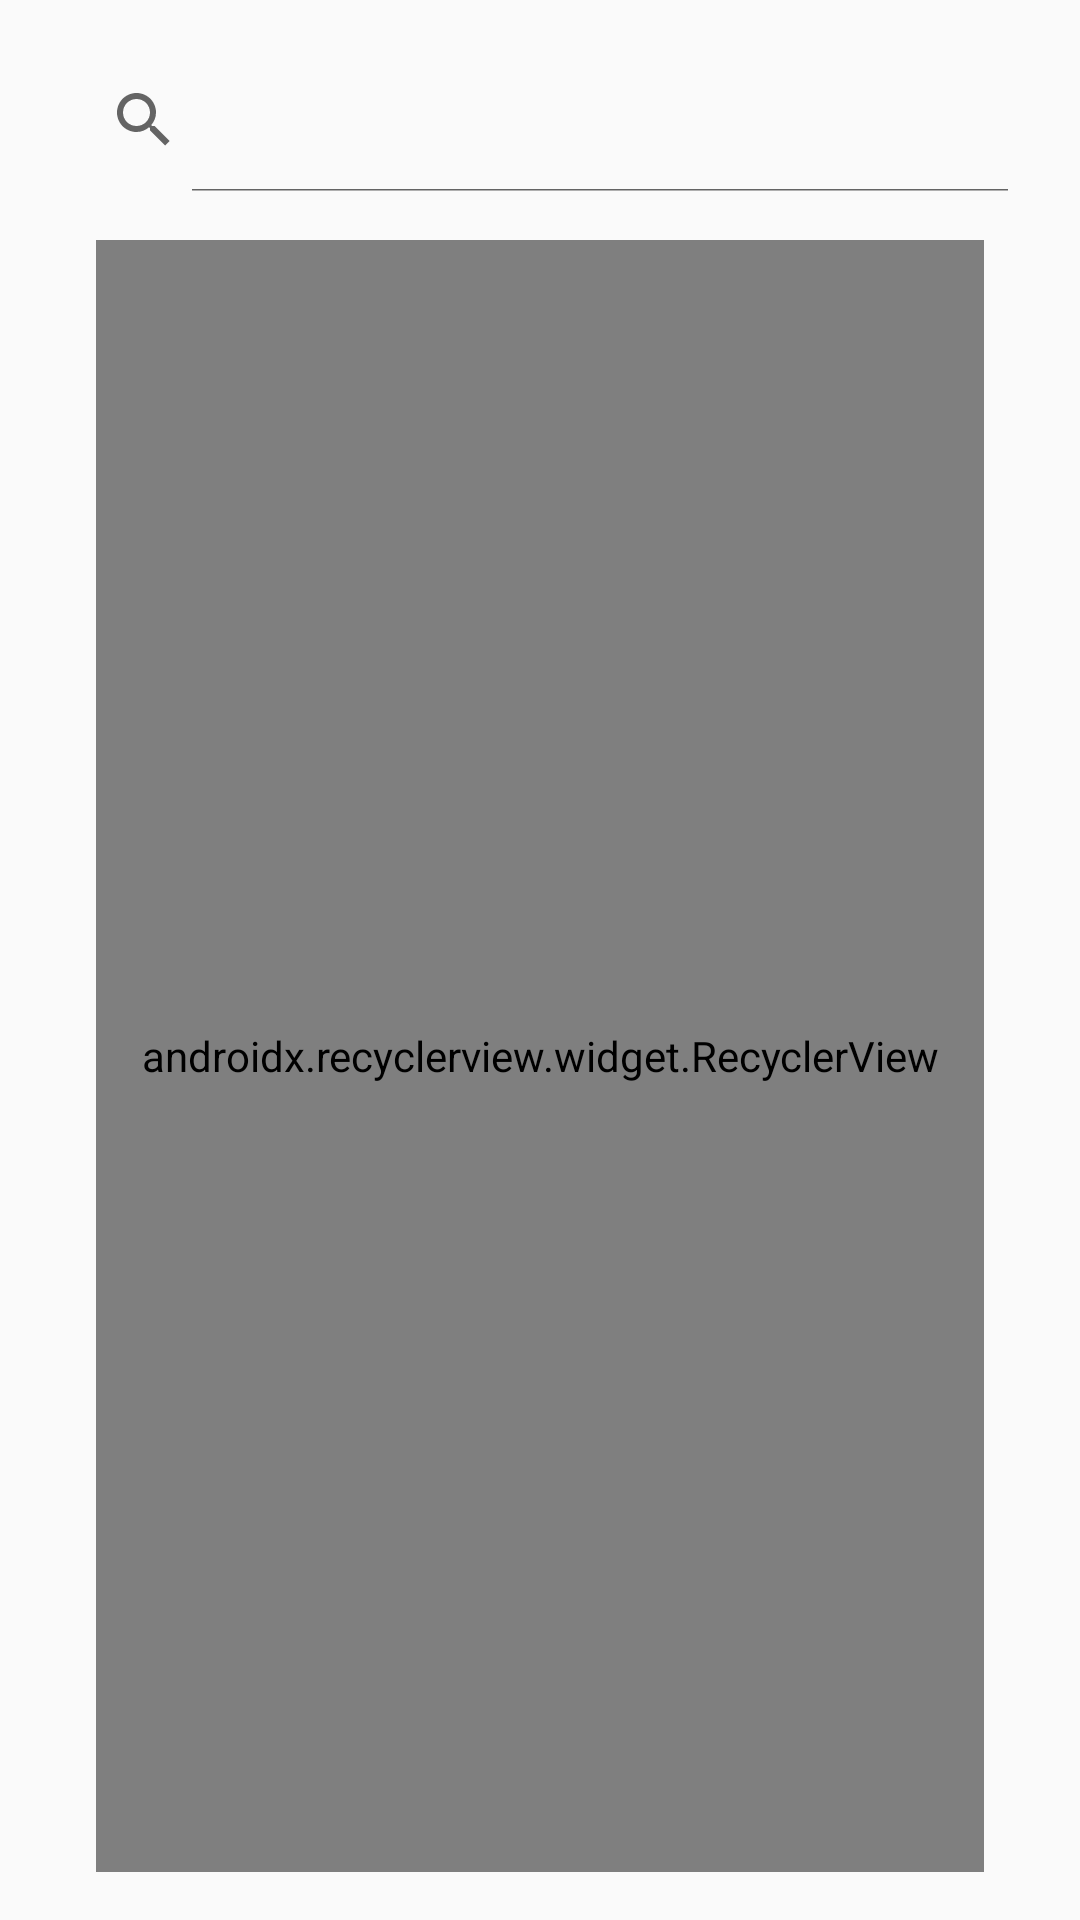

Layout XML and referenced resources for this Android screen:
<!-- AndroidManifest.xml: application theme Theme.PlantLookup -->
<!-- res/layout/fragment_search.xml -->
<?xml version="1.0" encoding="utf-8"?>
<LinearLayout xmlns:android="http://schemas.android.com/apk/res/android"
    xmlns:app="http://schemas.android.com/apk/res-auto"
    xmlns:tools="http://schemas.android.com/tools"
    android:layout_width="match_parent"
    android:layout_height="match_parent"
    android:orientation="vertical"
    android:padding="16dp"
    tools:context=".SearchFragment">

        <SearchView
            android:id="@+id/plant_search"
            android:layout_width="match_parent"
            android:layout_height="wrap_content"
            android:iconifiedByDefault="false" />

        <androidx.recyclerview.widget.RecyclerView
            android:id="@+id/searchResult"
            android:layout_width="match_parent"
            android:layout_height="0dp"
            android:layout_marginStart="16dp"
            android:layout_marginTop="16dp"
            android:layout_marginEnd="16dp"
            android:scrollbarAlwaysDrawVerticalTrack="true"
            android:scrollbars="vertical"
            android:layout_weight="1"
            app:fastScrollEnabled="true"
            app:fastScrollHorizontalThumbDrawable="@drawable/fast_scroll_thumb"
            app:fastScrollHorizontalTrackDrawable="@drawable/fast_scroll_track"
            app:fastScrollVerticalThumbDrawable="@drawable/fast_scroll_thumb"
            app:fastScrollVerticalTrackDrawable="@drawable/fast_scroll_track" />

</LinearLayout>
<!-- resources referenced by this layout -->
<resources>
  <!-- drawable fast_scroll_thumb (drawable) -->
  <?xml version="1.0" encoding="utf-8"?>
  <selector xmlns:android="http://schemas.android.com/apk/res/android">
      <item android:state_pressed="true">
          <shape android:shape="rectangle">
              <corners
                  android:radius="50dp" />
  
              <padding
                  android:paddingLeft="22dp"
                  android:paddingRight="22dp" />
  
              <solid  />
  
              <stroke
                  android:width="1dp"
                  android:color="#69f0ae" />
          </shape>
      </item>
      <item>
          <shape android:shape="rectangle">
              <corners
                  android:radius="50dp" />
  
              <padding
                  android:paddingLeft="22dp"
                  android:paddingRight="22dp" />
  
              <solid  />
  
              <stroke
                  android:width="1dp"
                  android:color="#69f0ae" />
          </shape>
      </item>
  </selector>
  <style name="Theme.PlantLookup" parent="Base.Theme.PlantLookup" />
  <style name="Base.Theme.PlantLookup" parent="Theme.MaterialComponents.DayNight.NoActionBar.Bridge">
          
          
      </style>
</resources>
